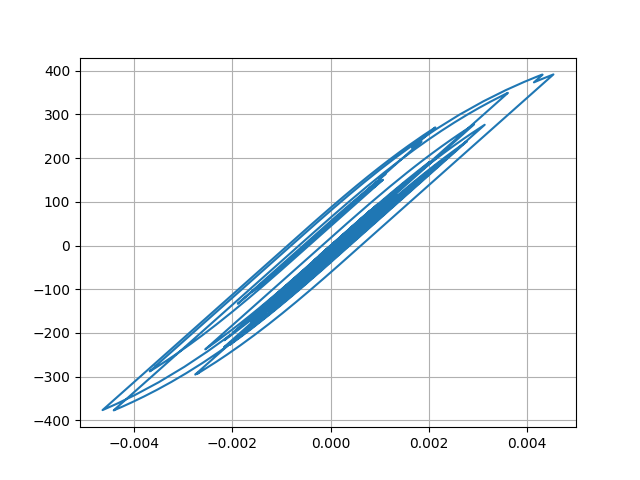

Values plotted in this chart, from the file beside it:
Desplacment, Force
0.0, 0.0
4.506310985048745e-06, 0.4506
1.439509921388734e-05, 1.44
2.3217199224945495e-05, 2.322
2.6829403696403814e-05, 2.683
2.4750951341605145e-05, 2.475
1.973259489828572e-05, 1.973
1.600307586090194e-05, 1.6
1.6515973996942948e-05, 1.652
2.1952080420703926e-05, 2.195
3.08953797019379e-05, 3.089
4.054604061181196e-05, 4.055
4.800300802562969e-05, 4.8
5.1862415838746276e-05, 5.186
5.312900512718504e-05, 5.313
5.351750173949015e-05, 5.352
5.4098785257634304e-05, 5.41
5.509171581109321e-05, 5.509
5.634367395039332e-05, 5.634
5.747913426902001e-05, 5.748
5.7431153705499134e-05, 5.743
5.6038197185983905e-05, 5.604
5.402502548814955e-05, 5.402
5.2211819154090125e-05, 5.221
5.036005121547567e-05, 5.036
4.798457807275463e-05, 4.798
4.590652423244456e-05, 4.59
4.466886195723685e-05, 4.467
4.448238810009322e-05, 4.448
4.426199025650042e-05, 4.426
4.1489795901474035e-05, 4.149
3.4340658617067934e-05, 3.434
2.3322038527559342e-05, 2.332
1.025939648026422e-05, 1.026
-3.301077458216629e-06, -0.3304
-1.622063274528461e-05, -1.622
-2.8868975598942427e-05, -2.887
-4.1424023830054726e-05, -4.143
-5.327470606220249e-05, -5.328
-6.371236608455555e-05, -6.371
-7.20522947734159e-05, -7.205
-7.925364404578341e-05, -7.925
-8.754698895795794e-05, -8.754
-9.872964352408272e-05, -9.872
-0.0001109, -11.08
-0.0001215, -12.15
-0.0001297, -12.97
-0.0001364, -13.64
-0.0001468, -14.68
-0.0001633, -16.33
-0.0001835, -18.34
-0.0002012, -20.11
-0.0002094, -20.93
-0.0002057, -20.55
-0.0001946, -19.45
-0.0001841, -18.4
-0.0001804, -18.03
-0.000186, -18.58
-0.0001994, -19.92
-0.0002156, -21.55
... 2,941 more rows
